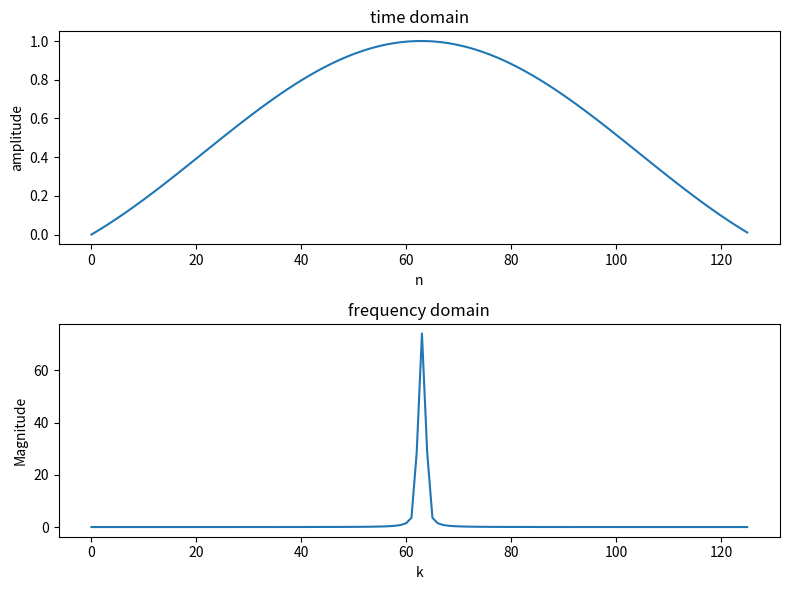

Generate this figure with matplotlib: (Note: this script raises an exception after producing the figure.)
import numpy as np
import matplotlib.pyplot as plt

# Clear previous plots
plt.close('all')

# Define range
x = np.arange(-np.pi, np.pi, 0.05)

# sinc function (numpy uses normalized sinc: sin(pi x)/(pi x))
x1 = np.sinc(x / np.pi)   # to match MATLAB sinc behavior

# FFT computation
X = np.fft.fft(x1)
X_shift = np.fft.fftshift(X)

# Plotting
plt.figure(figsize=(8, 6))

# Time domain
plt.subplot(2, 1, 1)
plt.plot(x1)
plt.xlabel('n')
plt.ylabel('amplitude')
plt.title('time domain')

# Frequency domain
plt.subplot(2, 1, 2)
plt.plot(np.abs(X_shift))
plt.xlabel('k')
plt.ylabel('Magnitude')
plt.title('frequency domain')

plt.tight_layout()
plt.show()

# Save figure as BMP
plt.savefig("dft_sinc.bmp")
